Run: headless pygame with SDL's dummy video driver; simulated clock (each Clock.tick advances the game by its frame time, no real sleeping); random seed 0; keys injected as events and as key.get_pressed() state; no mouse input.
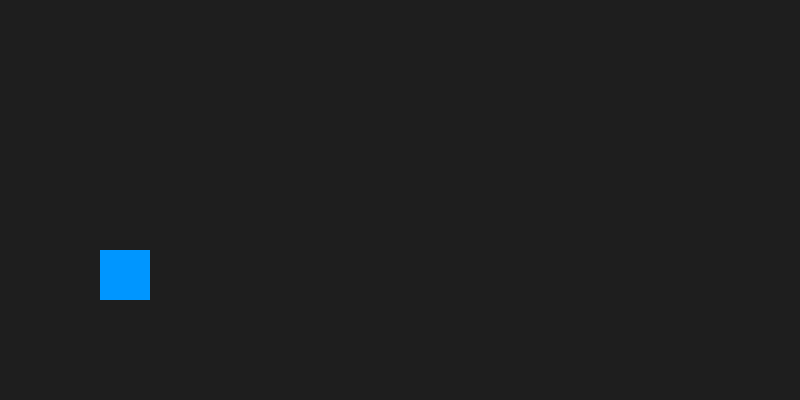
Frame 1 of 4 · flips 1–60 · no input
Frame 2 of 4 · flips 61–180 · tapped SPACE, RETURN · held RIGHT (→), D · screen unchanged from frame 1, image omitted
Frame 3 of 4 · flips 181–300 · held DOWN (↓), S · screen unchanged from frame 2, image omitted
Frame 4 of 4 · flips 301–420 · held LEFT (←), A, UP (↑), W · screen unchanged from frame 3, image omitted

The pygame program that drew these frames:

import sys
import pygame

pygame.init()

screen = pygame.display.set_mode((800, 400))
pygame.display.set_caption("Pygame Test")

clock = pygame.time.Clock()

running = True

while running:

    for event in pygame.event.get():
        if event.type == pygame.QUIT:
            running = False

    screen.fill((30, 30, 30))

    pygame.draw.rect(
        screen,
        (0, 150, 255),
        (100, 250, 50, 50)
    )

    pygame.display.flip()

    clock.tick(60)

pygame.quit()
sys.exit()
